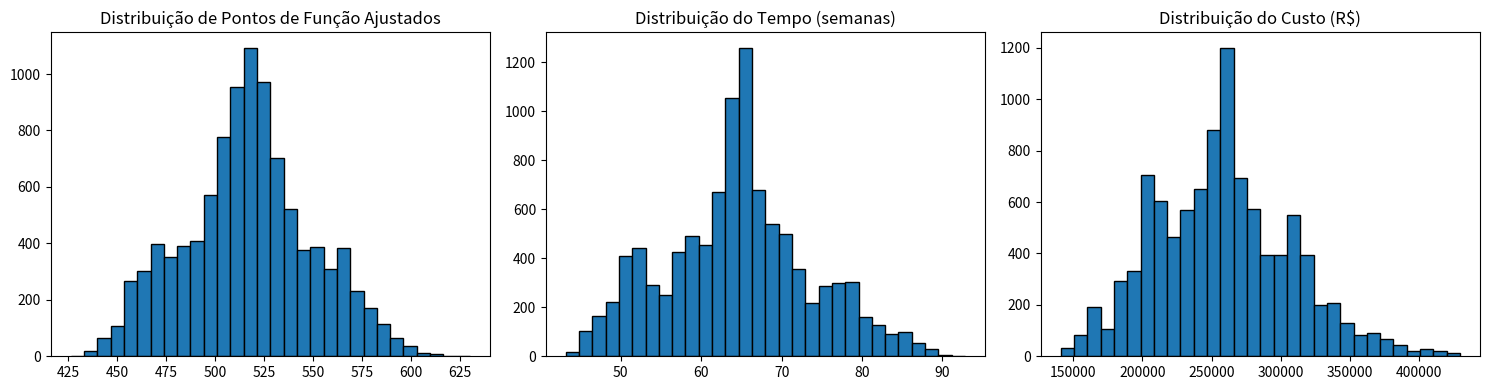

This chart was generated by the following Python code:
#!/usr/bin/env python3
# -*- coding: utf-8 -*-
"""
Created on Thu Oct  8 09:04:51 2026

@author: jn
"""

import random
import numpy as np
import matplotlib.pyplot as plt

random.seed(123)

nEE = 25
nSE = 20
nCE = 15
nALI = 12
nAIE = 8

nSamples = 10000

PF_ajustadoTotal   = []
tempoSemanasTotal  = []
custoTotal         = []



for _ in range(nSamples):
    PF_naoAjustado = 0

    for _ in range(nEE):    
        entradasExternas            = random.choices([3,4,6], weights=[0.30,0.50,0.20], k=1)[0]    
        PF_naoAjustado+=entradasExternas
        
    for _ in range(nSE):
        saidasExternas              = random.choices([4,5,7], weights=[0.25,0.60,0.15], k=1)[0]
        PF_naoAjustado+=saidasExternas
        
    for _ in range(nCE):
        consultasExternas           = random.choices([3,4,6], weights=[0.40,0.40,0.20], k=1)[0]
        PF_naoAjustado+=consultasExternas
        
    for _ in range(nALI):
        arquivosLogicosInternos     = random.choices([7,10,15], weights=[0.20,0.50,0.30], k=1)[0]
        PF_naoAjustado+=arquivosLogicosInternos
        
    for _ in range(nAIE):
        arquivosDeInterfaceExterna  = random.choices([5,7,10], weights=[0.35,0.45,0.20], k=1)[0]
        PF_naoAjustado+=arquivosDeInterfaceExterna
    
    
        FA                     = random.choices([1.05,1.15,1.25], weights=[0.20,0.60,0.20], k=1)[0]
        produtividade_h_PF     = random.choices([4,5,6], weights=[0.20,0.60,0.20], k=1)[0]
        custoPorHora           = random.choices([80,100,120], weights=[0.20,0.60,0.20], k=1)[0]
        
        PF_ajustado            = PF_naoAjustado * FA
        
        tempoHoras             = PF_ajustado * produtividade_h_PF
        
        tempoSemanas           = tempoHoras / 40
        custo                  = tempoHoras  * custoPorHora
        
    PF_ajustadoTotal.append(PF_ajustado)
    tempoSemanasTotal.append(tempoSemanas)
    custoTotal.append(custo)

PF_ajustadoTotal  = np.array(PF_ajustadoTotal)
tempoSemanasTotal = np.array(tempoSemanasTotal)
custoTotal        = np.array(custoTotal)

#a) O valor médio esperado dos Pontos de Função Ajustados (PFA)
print("PF ajustado médio: %.2f" % (np.mean(PF_ajustadoTotal)))
#b) O tempo médio em semanas (40h/semana) para o desenvolvimento.
print("Tempo médio (semanas): %.2f" % (np.mean(tempoSemanasTotal)))
#c) O custo médio do sistema.
print("Custo Médio (R$): %.2f" % (np.mean(custoTotal)))
#d) A probabilidade de o custo ser menor que R$ 280.000,00.
print("Probabilidade custo < 280.000,00: %.2f" % (np.mean(custoTotal < 280000)))
#e) A probabilidade de o tempo ser menor que 60 semanas.
print("probabilidade tempo < 60: %.2f" % (np.mean(tempoSemanasTotal < 60)))
#f) Represente graficamente, por histogramas, as distribuições simuladas de Pontos de Função Ajustados , tempo (semanas) e custo (R$).
plt.figure(figsize=(15,4))

plt.subplot(1,3,1)
plt.hist(PF_ajustadoTotal, bins=30, edgecolor="black")
plt.title("Distribuição de Pontos de Função Ajustados")

plt.subplot(1,3,2)
plt.hist(tempoSemanasTotal, bins=30, edgecolor="black")
plt.title("Distribuição do Tempo (semanas)")

plt.subplot(1,3,3)
plt.hist(custoTotal, bins=30, edgecolor="black")
plt.title("Distribuição do Custo (R$)")

plt.tight_layout()
plt.show()

    
    
    
    
  
    
